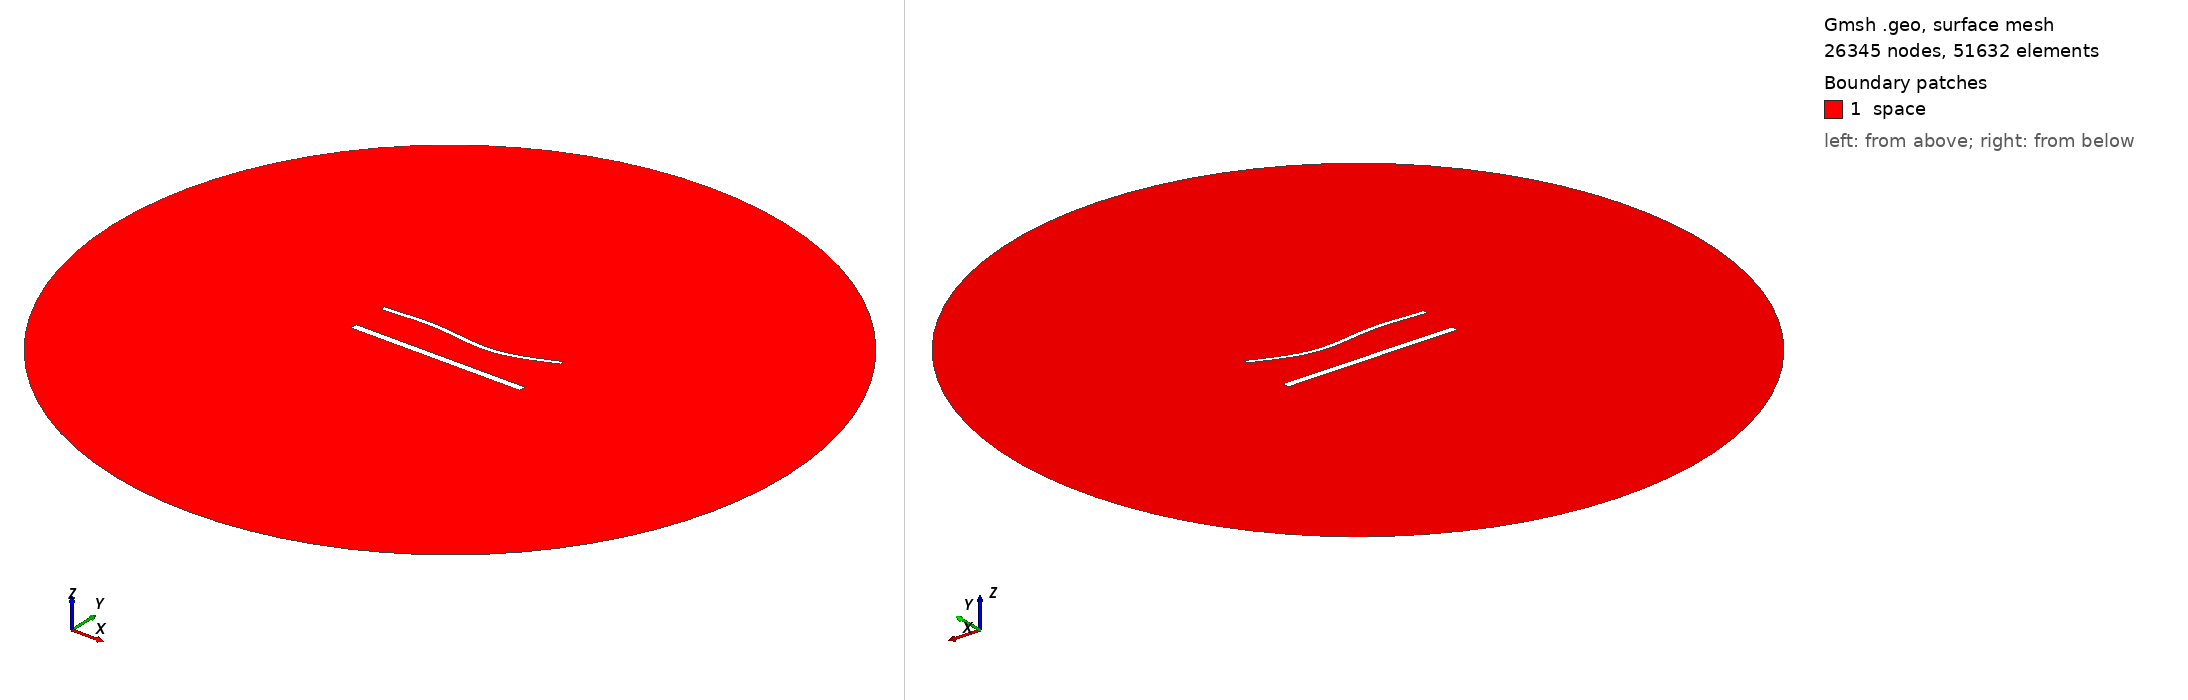

Gmsh geometry script, surface-meshed: 26345 nodes, 51632 surface elements. Boundary patches (legend numbers): 1 space. Left view from above one corner, right view from below the opposite corner. Legend entries are the model's physical surfaces. The drawing asked Gmsh for element sizes between 1% and 20% of the model's largest extent; the script's own settings can give other sizes.

=== 1763.geo (drawn) ===
//---------------------------------------
// Geometry kernel
//---------------------------------------

SetFactory("OpenCASCADE");



//---------------------------------------
// Parameters of the geometry
//---------------------------------------

// Overetch of the upper plate
overetch = 0.5;

// Distance between the plates
distance = 22.5;

// Discretization over the x axis (for the deformation)
nx = 50; 

// Length of the plate
L = 100 - overetch; 

// Number of modes
n = 4; 

// 1st mode coefficient
coeff(1) = 1.5;
beta(1) = 0.596864 * 3.1415926535 / L;

// 2nd mode coefficient
coeff(2) = -1.5;
beta(2) = 1.49418 * 3.1415926535 / L;

// 3rd mode coefficient
coeff(3) = 1.5;
beta(3) = 2.50025 * 3.1415926535 / L;

// 4th mode coefficient
coeff(4) = 0.0;
beta(4) = 3.49999 * 3.1415926535 / L;



//---------------------------------------
// Upper plate (deformed rectangle)
//---------------------------------------

// Coordiantes of the upper plate
xmin = -50;
xmax = 50 - overetch;

// Height of the upper plate
yheight = 4 - 2 * overetch;

// Indexes of the points
UpperID[] = {};
LowerID[] = {};
LeftID[] = {};
RightID[] = {};

// Point index
p = 1;

// Horizontal edges
For i In {1:nx}
    x = xmin + (i-1)*(xmax - xmin)/(nx-1);

    y_bottom = distance / 2 + overetch;
    For j In {1:n}
        C = (Cosh(beta(j)*L) + Cos(beta(j)*L)) / (Sinh(beta(j)*L) + Sin(beta(j)*L));
        y_bottom  = y_bottom + coeff(j) * (Cosh(beta(j)*(x+50)) - Cos(beta(j)*(x+50)) - C * (Sinh(beta(j)*(x+50)) - Sin(beta(j)*(x+50))));
    EndFor

    y_top = y_bottom + yheight;

    Point(p) = {x, y_top, 0, 1.0};
    UpperID[i] = p;
    p = p + 1;

    Point(p) = {x, y_bottom, 0, 1.0};
    LowerID[i] = p;
    p = p + 1;
EndFor

// Create point lists
UpperPts[] = {}; LowerPts[] = {};
For i In {1:nx}
  UpperPts[] += {UpperID[i]};
  LowerPts[] += {LowerID[i]};
EndFor

// Build splines
Spline(1) = {UpperPts[]};
Spline(2) = {LowerPts[]};
Line(3) = {LowerPts[nx-1], UpperPts[nx-1]};
Line(4) = {LowerPts[0], UpperPts[0]};

// Build the plane surface
Curve Loop(1) = {2, 3, -1, -4};
Plane Surface(1) = {1};



//---------------------------------------
// Lower plate (rectangle)
//---------------------------------------

// Vertices
Point(1001) = {-50, -distance/2, 0, 1.0};
Point(1002) = { 50, -distance/2, 0, 1.0};
Point(1003) = { 50,  -distance/2 + 4, 0, 1.0};
Point(1004) = {-50,  -distance/2 + 4, 0, 1.0};

// Edges
Line(5) = {1001, 1002};
Line(6) = {1002, 1003};
Line(7) = {1003, 1004};
Line(8) = {1004, 1001};

// Plane surface
Line Loop(2) = {5, 6, 7, 8};
Plane Surface(2) = {2}; 



//---------------------------------------
// Outer (fictious) boundary
//---------------------------------------

// Points
Point(1005) = {0, 0, 0};       // Center
Point(1006) = {200, 0, 0};     // Start point
Point(1007) = {0, 200, 0};     // 90 degrees
Point(1008) = {-200, 0, 0};    // 180 degrees
Point(1009) = {0, -200, 0};    // 270 degrees

// Circle arcs (each needs start, center, end)
Circle(9) = {1006, 1005, 1007};
Circle(10) = {1007, 1005, 1008};
Circle(11) = {1008, 1005, 1009};
Circle(12) = {1009, 1005, 1006};

// Plane surface for the entire domain
Curve Loop(3) = {9, 10, 11, 12};
Surface(3) = {3};

// Subtract the plates from the whole domain to obtain the actual domain where we want to solve the equations
BooleanDifference{ Surface{3}; Delete; }{ Surface{1}; Surface{2}; Delete; }




//---------------------------------------
// Transfinite Lines/Curves
//---------------------------------------

// Set the number of points on the boundaries
r = 6;
d = 0.15;

// Plates
Transfinite Curve {1} = 50*r/4 Using Progression 1;
Transfinite Line {2} = 50*r Using Progression 1;
Transfinite Curve {3, 4} = 2*r Using Progression 1+d;
Transfinite Line {5} = 50*r/4 Using Progression 1;
Transfinite Line {7} = 50*r Using Progression 1;
Transfinite Line {6} = 2*r Using Progression 1-d;
Transfinite Line {8} = 2*r Using Progression 1+d;

// Outer boundary
Transfinite Line {9, 10, 11, 12} = 20 Using Progression 1;



//---------------------------------------
// Physical groups
//---------------------------------------                

// Physical curves (boundaries)
Physical Line("force_segment", 10) = {2};
Physical Line("upper_plate", 11) = {1, 3, 4};
Physical Line("lower_plate", 12) = {5, 6, 7, 8};
Physical Line("boundary", 20) = {9, 10, 11, 12};

// Physical Surfaces
Physical Surface("space", 30) = {3};



//---------------------------------------
// 6. Generate the Mesh
//---------------------------------------

// 2D mesh generation
Mesh 2;
